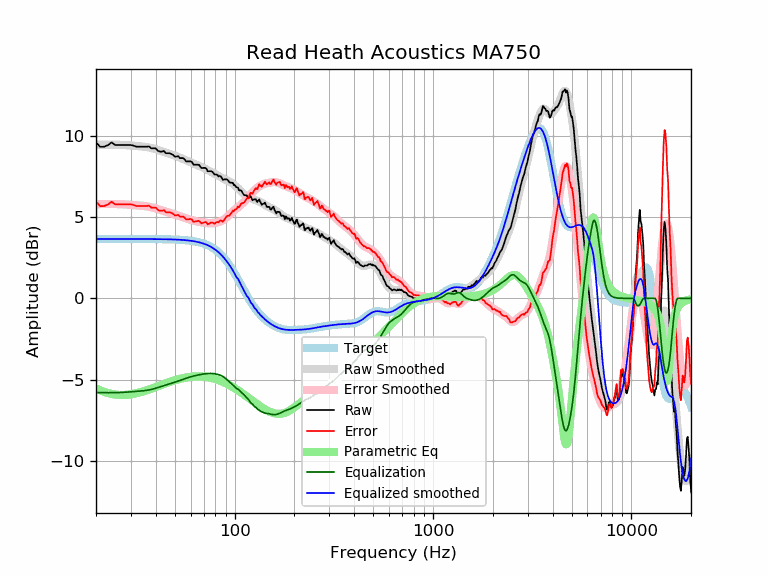

Data behind this chart, as committed beside it:
frequency, raw, error, smoothed, error_smoothed, equalization, parametric_eq, equalized_raw, equalized_smoothed, target
20, 9.58, 5.94, 9.44, 5.79, -5.79, -5.53, 3.79, 3.65, 3.65
21, 9.31, 5.66, 9.44, 5.80, -5.80, -5.65, 3.51, 3.65, 3.65
22, 9.32, 5.67, 9.45, 5.80, -5.80, -5.75, 3.52, 3.65, 3.65
23, 9.42, 5.78, 9.45, 5.80, -5.80, -5.82, 3.62, 3.65, 3.65
24, 9.58, 5.94, 9.45, 5.80, -5.80, -5.88, 3.78, 3.65, 3.65
25, 9.42, 5.78, 9.45, 5.80, -5.80, -5.91, 3.62, 3.65, 3.65
26, 9.42, 5.78, 9.44, 5.79, -5.79, -5.93, 3.63, 3.65, 3.65
27, 9.42, 5.77, 9.43, 5.78, -5.78, -5.94, 3.63, 3.65, 3.65
28, 9.42, 5.78, 9.42, 5.77, -5.77, -5.94, 3.65, 3.65, 3.65
29, 9.42, 5.78, 9.41, 5.76, -5.76, -5.92, 3.66, 3.65, 3.65
30, 9.42, 5.78, 9.39, 5.75, -5.75, -5.90, 3.68, 3.65, 3.65
31, 9.38, 5.74, 9.38, 5.73, -5.73, -5.87, 3.65, 3.65, 3.65
32, 9.32, 5.68, 9.37, 5.72, -5.72, -5.83, 3.60, 3.65, 3.65
33, 9.32, 5.68, 9.35, 5.71, -5.71, -5.79, 3.62, 3.65, 3.65
34, 9.32, 5.68, 9.34, 5.69, -5.69, -5.75, 3.63, 3.65, 3.65
35, 9.32, 5.68, 9.32, 5.68, -5.68, -5.70, 3.65, 3.64, 3.64
36, 9.32, 5.68, 9.30, 5.66, -5.66, -5.65, 3.67, 3.64, 3.64
37, 9.34, 5.69, 9.27, 5.63, -5.63, -5.60, 3.70, 3.64, 3.64
38, 9.22, 5.58, 9.24, 5.60, -5.60, -5.55, 3.62, 3.64, 3.64
39, 9.22, 5.58, 9.21, 5.57, -5.57, -5.50, 3.66, 3.64, 3.64
40, 9.22, 5.58, 9.17, 5.53, -5.53, -5.45, 3.70, 3.64, 3.64
41, 9.07, 5.43, 9.12, 5.48, -5.48, -5.40, 3.59, 3.64, 3.64
42, 9.02, 5.38, 9.08, 5.44, -5.44, -5.36, 3.58, 3.64, 3.64
43, 9.02, 5.38, 9.04, 5.40, -5.40, -5.31, 3.62, 3.64, 3.64
44, 9.05, 5.42, 9.00, 5.36, -5.36, -5.26, 3.69, 3.63, 3.63
45, 8.92, 5.29, 8.96, 5.33, -5.33, -5.22, 3.59, 3.63, 3.63
46, 8.92, 5.29, 8.92, 5.29, -5.29, -5.18, 3.63, 3.63, 3.63
47, 8.92, 5.30, 8.88, 5.26, -5.26, -5.14, 3.66, 3.63, 3.63
48, 8.87, 5.25, 8.85, 5.22, -5.22, -5.10, 3.65, 3.62, 3.62
49, 8.81, 5.19, 8.81, 5.19, -5.19, -5.07, 3.62, 3.62, 3.62
50, 8.70, 5.09, 8.77, 5.15, -5.15, -5.03, 3.55, 3.62, 3.62
51, 8.72, 5.11, 8.73, 5.12, -5.12, -5.00, 3.60, 3.61, 3.61
52, 8.74, 5.13, 8.69, 5.08, -5.08, -4.98, 3.65, 3.61, 3.61
53, 8.62, 5.02, 8.65, 5.05, -5.05, -4.95, 3.57, 3.60, 3.60
54, 8.62, 5.02, 8.61, 5.01, -5.01, -4.92, 3.60, 3.59, 3.59
55, 8.62, 5.03, 8.57, 4.98, -4.98, -4.90, 3.64, 3.59, 3.59
56, 8.54, 4.96, 8.53, 4.95, -4.95, -4.88, 3.59, 3.58, 3.58
57, 8.42, 4.85, 8.48, 4.91, -4.91, -4.87, 3.50, 3.57, 3.57
58, 8.42, 4.86, 8.44, 4.88, -4.88, -4.85, 3.53, 3.56, 3.56
59, 8.42, 4.87, 8.40, 4.85, -4.85, -4.84, 3.56, 3.55, 3.55
60, 8.42, 4.88, 8.36, 4.82, -4.82, -4.83, 3.60, 3.54, 3.54
61, 8.37, 4.84, 8.33, 4.80, -4.80, -4.82, 3.57, 3.53, 3.53
62, 8.22, 4.70, 8.29, 4.78, -4.78, -4.81, 3.44, 3.51, 3.51
63, 8.22, 4.72, 8.25, 4.75, -4.75, -4.80, 3.46, 3.50, 3.50
64, 8.22, 4.73, 8.22, 4.74, -4.74, -4.80, 3.48, 3.48, 3.48
65, 8.22, 4.75, 8.18, 4.72, -4.72, -4.80, 3.50, 3.47, 3.47
66, 8.21, 4.76, 8.15, 4.70, -4.70, -4.80, 3.51, 3.45, 3.45
67, 8.12, 4.69, 8.11, 4.69, -4.69, -4.80, 3.43, 3.43, 3.43
68, 8.01, 4.61, 8.08, 4.67, -4.67, -4.81, 3.34, 3.41, 3.41
69, 8.01, 4.63, 8.04, 4.66, -4.66, -4.81, 3.36, 3.38, 3.38
70, 8.01, 4.66, 8.00, 4.65, -4.65, -4.82, 3.37, 3.36, 3.36
71, 8.02, 4.69, 7.97, 4.64, -4.64, -4.83, 3.38, 3.33, 3.33
72, 7.98, 4.68, 7.93, 4.63, -4.63, -4.84, 3.35, 3.30, 3.30
73, 7.81, 4.54, 7.89, 4.62, -4.62, -4.85, 3.19, 3.27, 3.27
74, 7.81, 4.58, 7.85, 4.62, -4.62, -4.86, 3.20, 3.24, 3.24
75, 7.81, 4.61, 7.81, 4.61, -4.61, -4.87, 3.20, 3.20, 3.20
76, 7.81, 4.65, 7.78, 4.62, -4.62, -4.89, 3.20, 3.16, 3.16
77, 7.78, 4.66, 7.74, 4.62, -4.62, -4.91, 3.17, 3.12, 3.12
78, 7.71, 4.63, 7.70, 4.63, -4.63, -4.92, 3.09, 3.08, 3.08
79, 7.61, 4.58, 7.67, 4.63, -4.63, -4.94, 2.98, 3.03, 3.03
... 553 more rows
